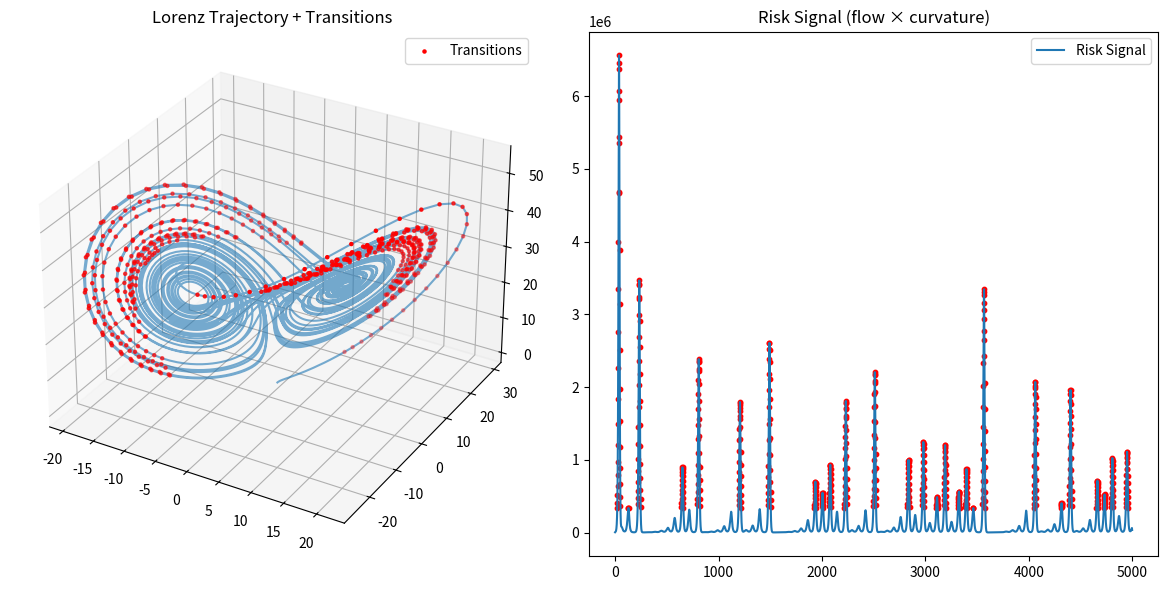

Write Python code to recreate this figure. (Note: this script raises an exception after producing the figure.)
import numpy as np
import matplotlib.pyplot as plt

# =========================
# 1. Lorenz System
# =========================

def lorenz(x, y, z, sigma=10, rho=28, beta=8/3):
    dx = sigma * (y - x)
    dy = x * (rho - z) - y
    dz = x * y - beta * z
    return np.array([dx, dy, dz])


# =========================
# 2. Simulation
# =========================

def simulate(n_steps=5000, dt=0.01):
    traj = np.zeros((n_steps, 3))
    traj[0] = np.array([1.0, 1.0, 1.0])

    for i in range(n_steps - 1):
        traj[i+1] = traj[i] + dt * lorenz(*traj[i])

    return traj


# =========================
# 3. Field + Signal
# =========================

def compute_metrics(traj, dt):
    # velocity (dx/dt)
    v = np.gradient(traj, axis=0) / dt

    # acceleration (d2x/dt2)
    a = np.gradient(v, axis=0) / dt

    # flow strength
    flow = np.linalg.norm(v, axis=1)

    # curvature (proxy)
    curvature = np.linalg.norm(a, axis=1)

    # risk signal
    risk = flow * curvature

    return flow, curvature, risk


# =========================
# 4. Transition Detection
# =========================

def detect_peaks(signal, threshold_factor=2.0):
    threshold = np.mean(signal) * threshold_factor
    peaks = np.where(signal > threshold)[0]
    return peaks


# =========================
# 5. Main Runner
# =========================

def main():
    print("Running Discovery Core V2...")

    traj = simulate()
    flow, curvature, risk = compute_metrics(traj, dt=0.01)
    peaks = detect_peaks(risk)

    print(f"Detected {len(peaks)} high-risk transition points")

    # =========================
    # 6. Visualization
    # =========================

    fig = plt.figure(figsize=(12, 6))

    # Trajectory
    ax1 = fig.add_subplot(121, projection='3d')
    ax1.plot(traj[:,0], traj[:,1], traj[:,2], alpha=0.6)

    # mark transitions
    ax1.scatter(traj[peaks,0], traj[peaks,1], traj[peaks,2],
                color='red', s=5, label="Transitions")

    ax1.set_title("Lorenz Trajectory + Transitions")
    ax1.legend()

    # Risk signal
    ax2 = fig.add_subplot(122)
    ax2.plot(risk, label="Risk Signal")

    ax2.scatter(peaks, risk[peaks], color='red', s=10)

    ax2.set_title("Risk Signal (flow × curvature)")
    ax2.legend()

    plt.tight_layout()
    plt.show()
    plt.savefig("DISCOVERY_ENGINE/outputs/lorenz_core_run.png", dpi=200)
    np.save("DISCOVERY_ENGINE/outputs/risk_signal.npy", risk)


if __name__ == "__main__":
    main()
